Labelled photos from "data", an image-classification folder in teukumunawark/Coffee-Bean-Prediction-Api. The possible labels are: defect, longberry, peaberry, premium.

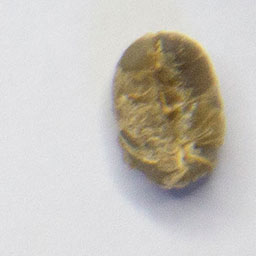
Label: premium

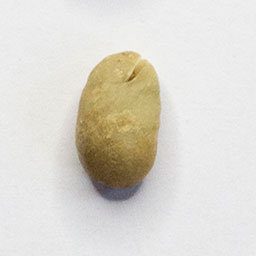
Label: peaberry

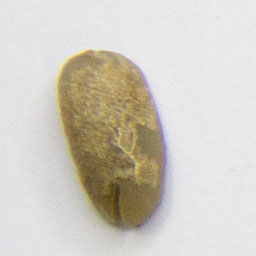
Label: longberry

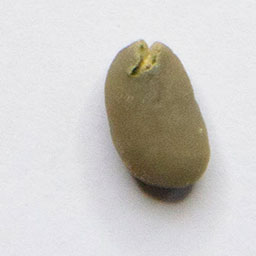
Label: peaberry

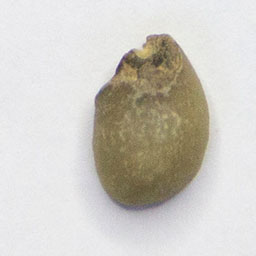
Label: defect

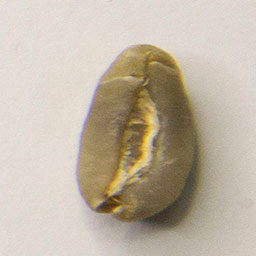
Label: longberry
